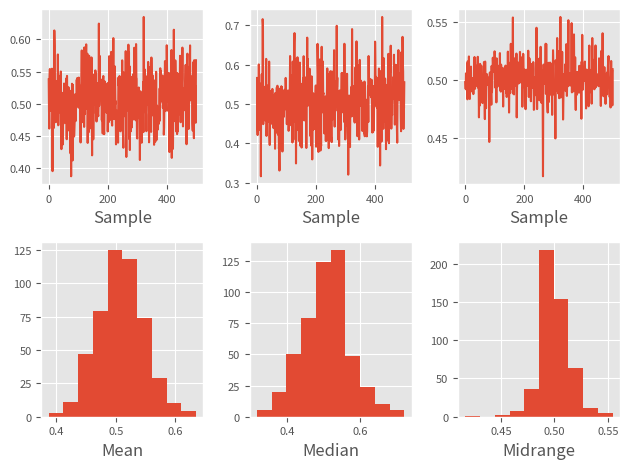

Recreate this plot in Python.
# coding=utf-8
"""引导图用于视觉评估统计量的不确定性，例如平均值，中值，中等等。
从数据集中选择指定大小的随机子集，为该子集计算所讨论的统计量，并且过程为 重复指定次数。 
结果图和直方图构成引导图。"""
from pandas.plotting import bootstrap_plot
import numpy as np
import pandas as pd
import matplotlib
import matplotlib.pyplot as plt
matplotlib.style.use('ggplot')
data = pd.Series(np.random.rand(1000))
bootstrap_plot(data)
